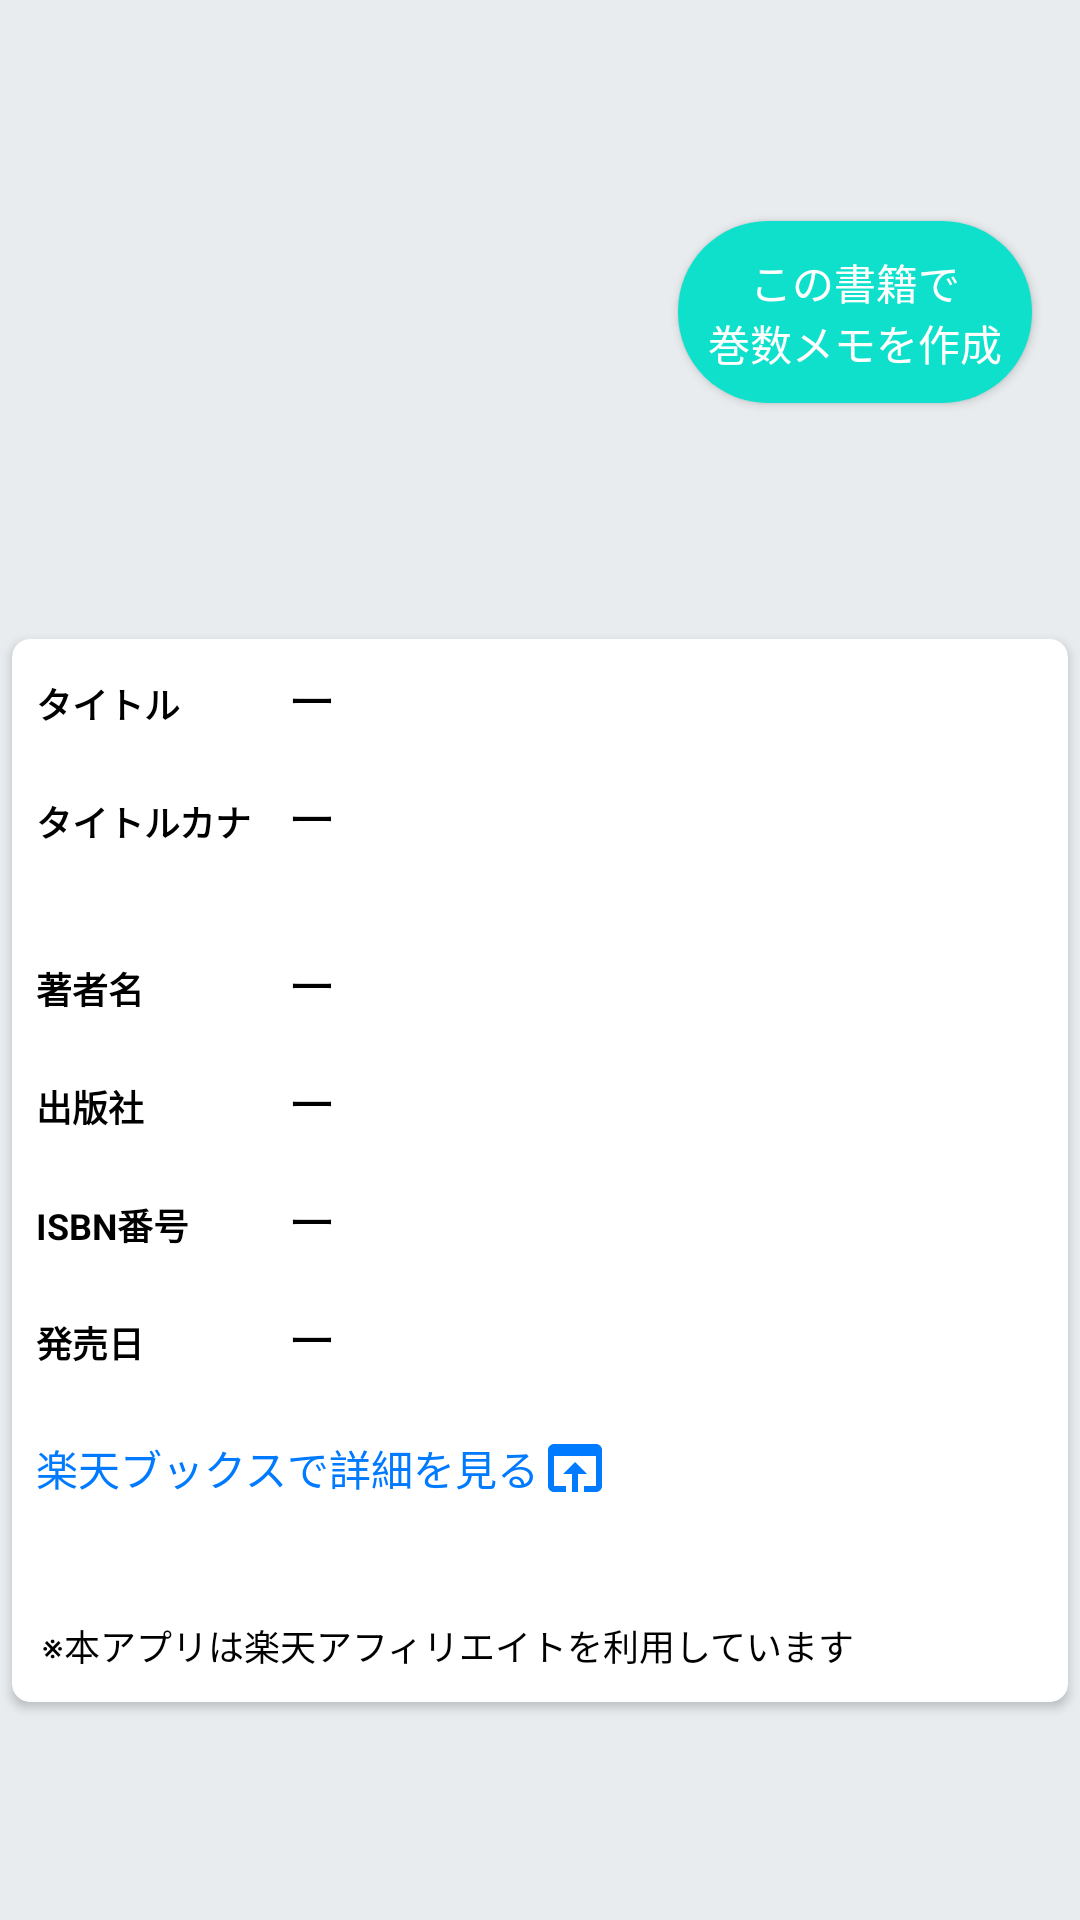

This screen was rendered from an Android layout file. Write that file and the resources it references.
<!-- AndroidManifest.xml: application theme SplashTheme -->
<!-- res/layout/fragment_book_detail.xml -->
<?xml version="1.0" encoding="utf-8"?>
<ScrollView xmlns:android="http://schemas.android.com/apk/res/android"
    xmlns:tools="http://schemas.android.com/tools"
    android:layout_width="match_parent"
    android:layout_height="match_parent"
    android:background="@color/sirahanairo"
    xmlns:app="http://schemas.android.com/apk/res-auto"
    tools:context=".ui.search.BookDetailFragment">

    <RelativeLayout
        android:layout_width="match_parent"
        android:layout_height="wrap_content">

        <LinearLayout
            android:id="@+id/detail_image_content"
            android:layout_width="match_parent"
            android:layout_height="wrap_content"
            android:orientation="horizontal">

            <ImageView
                android:id="@+id/detail_image_view"
                android:layout_margin="4dp"
                android:layout_width="200dp"
                android:layout_height="200dp"/>

            <View
                android:layout_width="0dp"
                android:layout_height="1dp"
                android:layout_weight="1" />

            <Button
                android:id="@+id/detail_new_button"
                android:layout_width="wrap_content"
                android:layout_height="wrap_content"
                android:layout_gravity="center"
                android:layout_margin="@dimen/fab_margin"
                android:background="@drawable/round_button"
                android:textColor="@color/white"
                android:text="@string/detail_new_button"/>
        </LinearLayout>

        <androidx.cardview.widget.CardView
            android:id="@+id/detail_content"
            android:layout_width="match_parent"
            android:layout_height="wrap_content"
            android:layout_below="@+id/detail_image_content"
            android:background="@color/geppaku"
            app:cardCornerRadius="6dp"
            app:cardUseCompatPadding="true">

            <LinearLayout
                android:layout_width="match_parent"
                android:layout_height="wrap_content"
                android:orientation="vertical">

                <LinearLayout
                    android:layout_width="match_parent"
                    android:layout_height="wrap_content"
                    android:layout_margin="8dp"
                    android:orientation="horizontal">

                    <TextView
                        android:textSize="12sp"
                        android:textColor="@android:color/black"
                        android:textStyle="bold"
                        android:text="@string/detail_title"
                        android:layout_weight="3"
                        android:layout_width="match_parent"
                        android:layout_height="wrap_content"/>

                    <TextView
                        android:id="@+id/detail_title_view"
                        android:textSize="16sp"
                        android:textColor="@android:color/black"
                        android:layout_weight="1"
                        android:text="@string/detail_none"
                        android:layout_width="match_parent"
                        android:layout_height="wrap_content"/>

                </LinearLayout>
                <LinearLayout
                    android:layout_width="match_parent"
                    android:layout_height="wrap_content"
                    android:layout_margin="8dp"
                    android:orientation="horizontal">

                    <TextView
                        android:textSize="12sp"
                        android:textColor="@android:color/black"
                        android:textStyle="bold"
                        android:text="@string/detail_title_kana"
                        android:layout_weight="3"
                        android:layout_width="match_parent"
                        android:layout_height="wrap_content"/>

                    <TextView
                        android:id="@+id/detail_title_kana_view"
                        android:textSize="16sp"
                        android:textColor="@android:color/black"
                        android:layout_weight="1"
                        android:text="@string/detail_none"
                        android:layout_width="match_parent"
                        android:layout_height="wrap_content"/>

                </LinearLayout>
                <LinearLayout
                    android:layout_width="match_parent"
                    android:layout_height="wrap_content"
                    android:layout_marginLeft="8dp"
                    android:layout_marginRight="8dp"
                    android:orientation="horizontal">

                    <TextView
                        android:textSize="12sp"
                        android:textColor="@android:color/black"
                        android:textStyle="bold"
                        android:text="@string/detail_subtitle"
                        android:layout_weight="3"
                        android:layout_width="match_parent"
                        android:layout_height="wrap_content"/>

                    <TextView
                        android:id="@+id/detail_subtitle_view"
                        android:textSize="12sp"
                        android:textColor="@android:color/black"
                        android:layout_weight="1"
                        android:layout_width="match_parent"
                        android:layout_height="wrap_content"/>
                </LinearLayout>
                <LinearLayout
                    android:layout_width="match_parent"
                    android:layout_height="wrap_content"
                    android:layout_margin="8dp"
                    android:orientation="horizontal">

                    <TextView
                        android:textSize="12sp"
                        android:textColor="@android:color/black"
                        android:textStyle="bold"
                        android:layout_weight="3"
                        android:text="@string/detail_author"
                        android:layout_width="match_parent"
                        android:layout_height="wrap_content"/>

                    <TextView
                        android:id="@+id/detail_author_view"
                        android:textSize="16sp"
                        android:textColor="@android:color/black"
                        android:layout_weight="1"
                        android:text="@string/detail_none"
                        android:layout_width="match_parent"
                        android:layout_height="wrap_content"/>
                </LinearLayout>
                <LinearLayout
                    android:layout_width="match_parent"
                    android:layout_height="wrap_content"
                    android:layout_margin="8dp"
                    android:orientation="horizontal">

                    <TextView
                        android:textSize="12sp"
                        android:textColor="@android:color/black"
                        android:textStyle="bold"
                        android:layout_weight="3"
                        android:text="@string/detail_publisher"
                        android:layout_width="match_parent"
                        android:layout_height="wrap_content"/>

                    <TextView
                        android:id="@+id/detail_publisher_view"
                        android:textSize="16sp"
                        android:textColor="@android:color/black"
                        android:layout_weight="1"
                        android:text="@string/detail_none"
                        android:layout_width="match_parent"
                        android:layout_height="wrap_content"/>
                </LinearLayout>
                <LinearLayout
                    android:layout_width="match_parent"
                    android:layout_height="wrap_content"
                    android:layout_margin="8dp"
                    android:orientation="horizontal">

                    <TextView
                        android:textSize="12sp"
                        android:textColor="@android:color/black"
                        android:textStyle="bold"
                        android:layout_weight="3"
                        android:text="@string/detail_isbn"
                        android:layout_width="match_parent"
                        android:layout_height="wrap_content"/>

                    <TextView
                        android:id="@+id/detail_isbn_view"
                        android:textSize="16sp"
                        android:textColor="@android:color/black"
                        android:layout_weight="1"
                        android:text="@string/detail_none"
                        android:layout_width="match_parent"
                        android:layout_height="wrap_content"/>
                </LinearLayout>
                <LinearLayout
                    android:layout_width="match_parent"
                    android:layout_height="wrap_content"
                    android:layout_margin="8dp"
                    android:orientation="horizontal">

                    <TextView
                        android:textSize="12sp"
                        android:textColor="@android:color/black"
                        android:textStyle="bold"
                        android:layout_weight="3"
                        android:text="@string/detail_sales"
                        android:layout_width="match_parent"
                        android:layout_height="wrap_content"/>

                    <TextView
                        android:id="@+id/detail_sales_view"
                        android:textSize="16sp"
                        android:textColor="@android:color/black"
                        android:layout_weight="1"
                        android:text="@string/detail_none"
                        android:layout_width="match_parent"
                        android:layout_height="wrap_content"/>
                </LinearLayout>

                <Button
                    android:id="@+id/detail_url"
                    android:layout_marginLeft="8dp"
                    android:layout_marginRight="8dp"
                    android:layout_width="wrap_content"
                    android:layout_height="wrap_content"
                    android:background="#00000000"
                    android:textColor="@color/blue"
                    android:text="@string/detail_url"
                    android:drawableRight="@drawable/ic_baseline_open_in_browser_24"
                    android:drawableEnd="@drawable/ic_baseline_open_in_browser_24" />

                <TextView
                    android:id="@+id/detail_caption_view"
                    android:textSize="12sp"
                    android:textColor="@android:color/black"
                    android:layout_marginLeft="10dp"
                    android:layout_marginRight="10dp"
                    android:layout_width="match_parent"
                    android:layout_height="wrap_content"/>

                <TextView
                    android:id="@+id/detail_affiliate_view"
                    android:textSize="12sp"
                    android:textColor="@android:color/black"
                    android:layout_margin="10dp"
                    android:text="@string/detail_afiliate"
                    android:layout_width="match_parent"
                    android:layout_height="wrap_content"/>
            </LinearLayout>
        </androidx.cardview.widget.CardView>
    </RelativeLayout>
</ScrollView>
<!-- resources referenced by this layout -->
<resources>
  <color name="blue">#007AFF</color>
  <color name="geppaku">#EAF4FC</color>
  <color name="sirahanairo">#E8ECEF</color>
  <color name="white">#FFFFFF</color>
  <dimen name="fab_margin">16dp</dimen>
  <!-- drawable ic_baseline_open_in_browser_24 (drawable) -->
  <vector android:height="24dp" android:tint="#007AFF"
      android:viewportHeight="24" android:viewportWidth="24"
      android:width="24dp" xmlns:android="http://schemas.android.com/apk/res/android">
      <path android:fillColor="@android:color/white" android:pathData="M19,4L5,4c-1.11,0 -2,0.9 -2,2v12c0,1.1 0.89,2 2,2h4v-2L5,18L5,8h14v10h-4v2h4c1.1,0 2,-0.9 2,-2L21,6c0,-1.1 -0.89,-2 -2,-2zM12,10l-4,4h3v6h2v-6h3l-4,-4z"/>
  </vector>
  <!-- drawable round_button (drawable) -->
  <?xml version="1.0" encoding="utf-8"?>
  <selector xmlns:android="http://schemas.android.com/apk/res/android">
      <item>
          <shape android:shape="rectangle">
              <corners
                  android:radius="30dp"/>
              <solid
                  android:color="@color/appcolor" />
              <padding
                  android:left="10dp"
                  android:top="10dp"
                  android:right="10dp"
                  android:bottom="10dp" />
          </shape>
      </item>
  </selector>
  <string name="detail_afiliate">※本アプリは楽天アフィリエイトを利用しています</string>
  <string name="detail_author">著者名</string>
  <string name="detail_isbn">ISBN番号</string>
  <string name="detail_new_button">この書籍で\n巻数メモを作成</string>
  <string name="detail_none">ー</string>
  <string name="detail_publisher">出版社</string>
  <string name="detail_sales">発売日</string>
  <string name="detail_subtitle" />
  <string name="detail_title">タイトル</string>
  <string name="detail_title_kana">タイトルカナ</string>
  <string name="detail_url">楽天ブックスで詳細を見る</string>
  <style name="SplashTheme" parent="AppTheme">
          <item name="android:windowBackground">@drawable/splash</item>
      </style>
  <color name="appcolor">#0FE0CC</color>
  <style name="AppTheme" parent="Theme.AppCompat.Light.DarkActionBar">
          <item name="android:windowOptOutEdgeToEdgeEnforcement" tools:targetApi="35">true</item>
          
          <item name="colorPrimary">@color/appcolor</item>
          <item name="colorPrimaryDark">@color/appcolor</item>
          <item name="colorAccent">@color/appcolor</item>
          
          <item name="colorSecondary">@color/appcolor</item>
          
      </style>
  <!-- drawable splash (drawable) -->
  <?xml version="1.0" encoding="utf-8"?>
  <layer-list xmlns:android="http://schemas.android.com/apk/res/android">
      
      <item android:drawable="@color/appcolor" />
      <item>
          
          <bitmap
              android:gravity="center"
              android:src="@drawable/ic_splash"/>
      </item>
  </layer-list>
  <!-- drawable ic_splash: png bitmap (drawable, 8296 bytes) -->
</resources>
